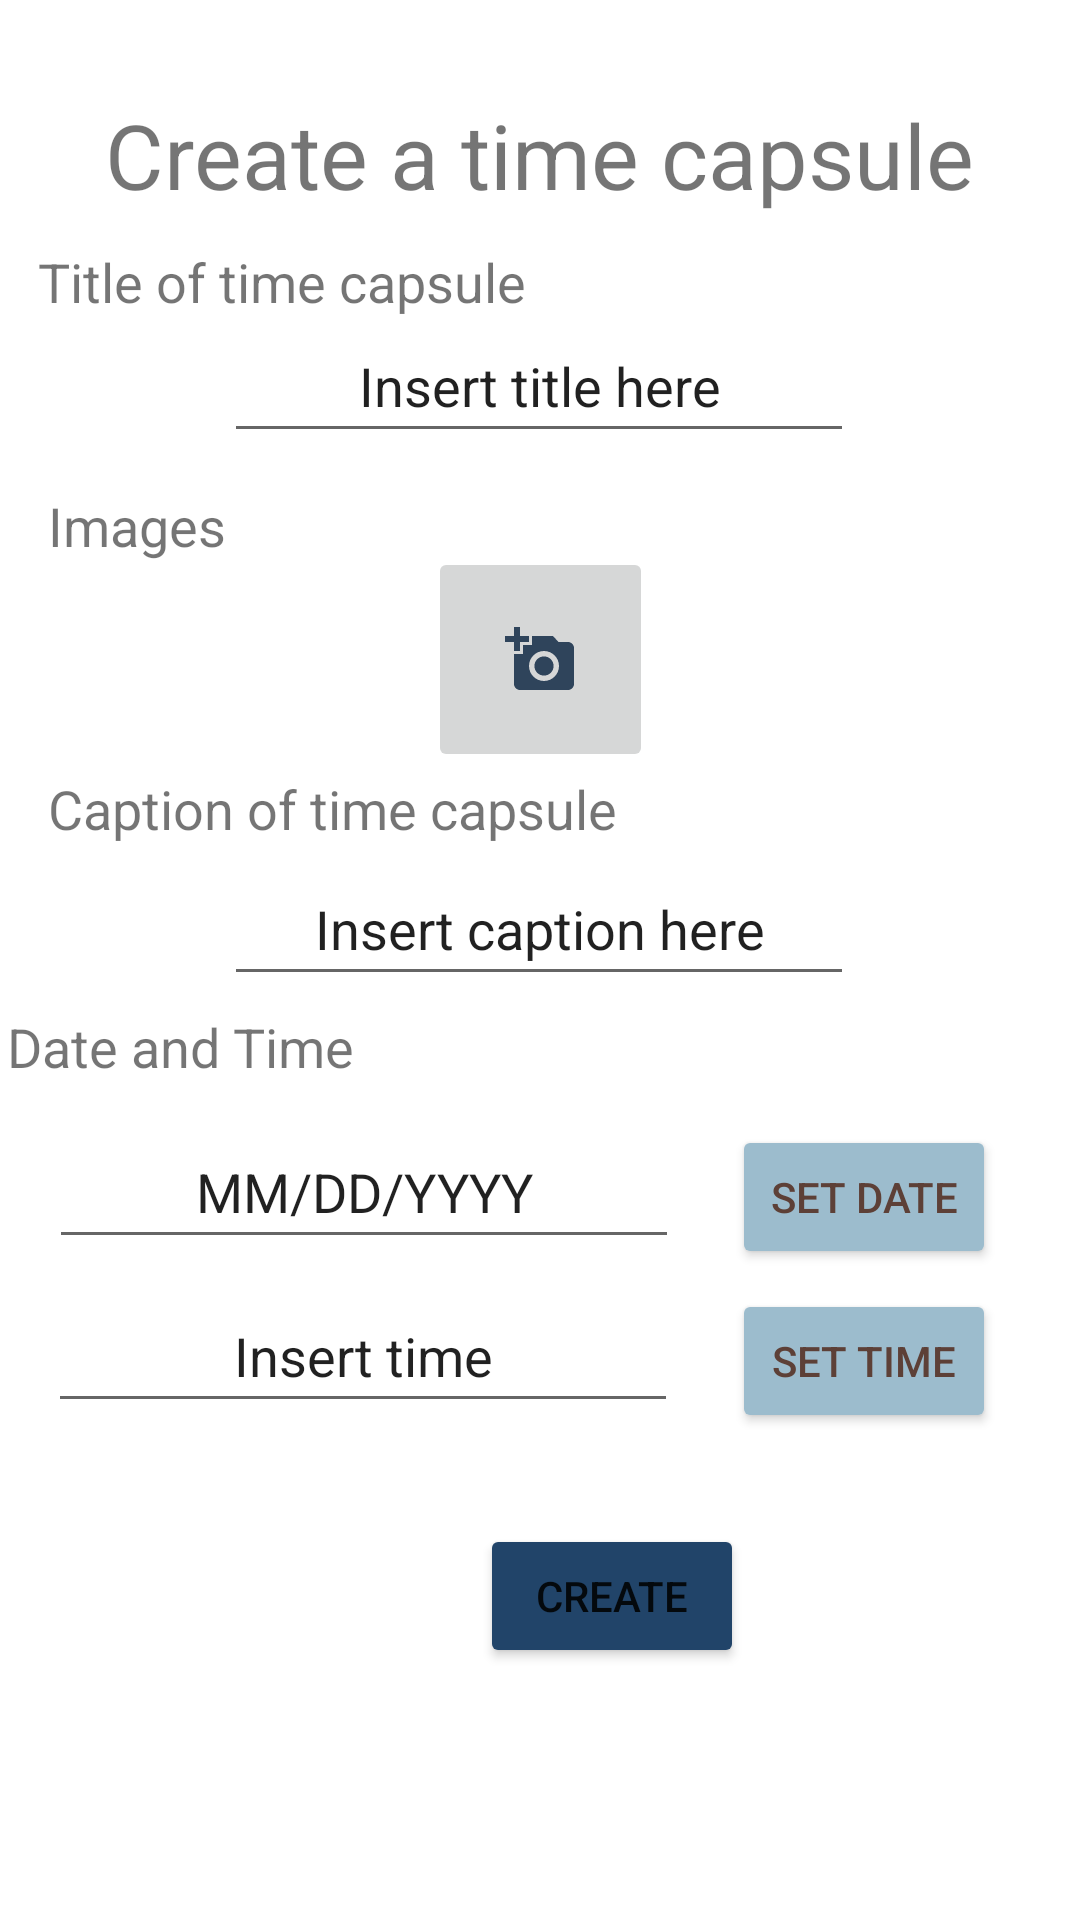

Layout XML and referenced resources for this Android screen:
<!-- AndroidManifest.xml: application theme Theme.Nostalijar -->
<!-- res/layout/fragment_create_time_capsule_page.xml -->
<?xml version="1.0" encoding="utf-8"?>
<androidx.constraintlayout.widget.ConstraintLayout xmlns:android="http://schemas.android.com/apk/res/android"
    xmlns:app="http://schemas.android.com/apk/res-auto"
    xmlns:tools="http://schemas.android.com/tools"
    android:layout_width="match_parent"
    android:layout_height="match_parent">

    <TextView
        android:id="@+id/createBlurbTV"
        android:layout_width="wrap_content"
        android:layout_height="wrap_content"
        android:text="@string/create_a_time_capsule"
        android:textSize="30sp"
        app:layout_constraintBottom_toTopOf="@+id/inputTitle"
        app:layout_constraintEnd_toEndOf="parent"
        app:layout_constraintStart_toStartOf="parent"
        app:layout_constraintTop_toTopOf="parent"
        app:layout_constraintVertical_bias="0.468" />

    <TextView
        android:id="@+id/timeCapsuleTitleTV"
        android:layout_width="wrap_content"
        android:layout_height="wrap_content"
        android:layout_marginTop="10dp"
        android:layout_marginBottom="10dp"
        android:labelFor="@+id/inputTitle"
        android:text="@string/title_of_time_capsule"
        android:textSize="18sp"
        app:layout_constraintBottom_toTopOf="@+id/inputTitle"
        app:layout_constraintEnd_toEndOf="parent"
        app:layout_constraintHorizontal_bias="0.064"
        app:layout_constraintStart_toStartOf="parent"
        app:layout_constraintTop_toBottomOf="@+id/createBlurbTV"
        app:layout_constraintVertical_bias="0.0" />

    <EditText
        android:id="@+id/inputTitle"
        android:layout_width="wrap_content"
        android:layout_height="wrap_content"
        android:autofillHints="Insert title here"
        android:ems="10"
        android:inputType="text"
        android:minHeight="48dp"
        android:text="@string/insert_title_here"
        android:textAlignment="center"
        app:layout_constraintBottom_toTopOf="@+id/inputImageBtn"
        app:layout_constraintEnd_toEndOf="parent"
        app:layout_constraintHorizontal_bias="0.497"
        app:layout_constraintStart_toStartOf="parent"
        app:layout_constraintTop_toBottomOf="@+id/createBlurbTV"
        app:layout_constraintVertical_bias="1.0" />


    <TextView
        android:id="@+id/timeCapsuleImageTV"
        android:layout_width="wrap_content"
        android:layout_height="wrap_content"
        android:layout_marginStart="16dp"
        android:layout_marginEnd="246dp"
        android:labelFor="@+id/inputImageBtn"
        android:text="@string/images"
        android:textSize="18sp"
        app:layout_constraintBottom_toBottomOf="parent"
        app:layout_constraintEnd_toEndOf="parent"
        app:layout_constraintHorizontal_bias="0.0"
        app:layout_constraintStart_toStartOf="parent"
        app:layout_constraintTop_toTopOf="parent"
        app:layout_constraintVertical_bias="0.265" />

    <ImageButton
        android:id="@+id/inputImageBtn"
        android:layout_width="75dp"
        android:layout_height="75dp"
        android:contentDescription="@string/user_images"
        app:layout_constraintBottom_toBottomOf="parent"
        app:layout_constraintEnd_toEndOf="parent"
        app:layout_constraintStart_toStartOf="parent"
        app:layout_constraintTop_toTopOf="parent"
        app:layout_constraintVertical_bias="0.323"
        app:srcCompat="@drawable/ic_add_a_photo_24" />

    <TextView
        android:id="@+id/timeCapsuleCaptionTV"
        android:layout_width="wrap_content"
        android:layout_height="wrap_content"
        android:layout_marginStart="16dp"
        android:layout_marginEnd="180dp"
        android:labelFor="@+id/inputCaption"
        android:text="@string/caption_of_time_capsule"
        android:textSize="18sp"
        app:layout_constraintBottom_toBottomOf="parent"
        app:layout_constraintEnd_toEndOf="parent"
        app:layout_constraintHorizontal_bias="0.0"
        app:layout_constraintStart_toStartOf="parent"
        app:layout_constraintTop_toTopOf="parent"
        app:layout_constraintVertical_bias="0.418" />

    <EditText
        android:id="@+id/inputCaption"
        android:layout_width="wrap_content"
        android:layout_height="wrap_content"
        android:autofillHints=""
        android:ems="10"
        android:inputType="text"
        android:minHeight="48dp"
        android:text="@string/insert_caption_here"
        android:textAlignment="center"
        app:layout_constraintBottom_toBottomOf="parent"
        app:layout_constraintEnd_toEndOf="parent"
        app:layout_constraintHorizontal_bias="0.497"
        app:layout_constraintStart_toStartOf="parent"
        app:layout_constraintTop_toTopOf="parent"
        app:layout_constraintVertical_bias="0.48" />

    <TextView
        android:id="@+id/setDateTimeTV"
        android:layout_width="wrap_content"
        android:layout_height="wrap_content"
        android:layout_marginEnd="246dp"
        android:labelFor="@+id/inputDate"
        android:text="@string/set_date_and_time"
        android:textSize="18sp"
        app:layout_constraintBottom_toBottomOf="parent"
        app:layout_constraintEnd_toEndOf="parent"
        app:layout_constraintHorizontal_bias="0.888"
        app:layout_constraintStart_toStartOf="parent"
        app:layout_constraintTop_toTopOf="parent"
        app:layout_constraintVertical_bias="0.547" />

    <EditText
        android:id="@+id/inputTime"
        android:layout_width="wrap_content"
        android:layout_height="wrap_content"
        android:autofillHints="Date"
        android:ems="10"
        android:inputType="time"
        android:minHeight="48dp"
        android:text="@string/insert_time"
        android:textAlignment="center"
        app:layout_constraintBottom_toBottomOf="parent"
        app:layout_constraintEnd_toStartOf="@+id/setTimeBtn"
        app:layout_constraintHorizontal_bias="0.471"
        app:layout_constraintStart_toStartOf="parent"
        app:layout_constraintTop_toTopOf="parent"
        app:layout_constraintVertical_bias="0.72" />

    <EditText
        android:id="@+id/inputDate"
        android:layout_width="wrap_content"
        android:layout_height="wrap_content"
        android:autofillHints="Date"
        android:ems="10"
        android:inputType="date"
        android:minHeight="48dp"
        android:text="@string/mm_dd_yyyy"
        android:textAlignment="center"
        app:layout_constraintBottom_toBottomOf="parent"
        app:layout_constraintEnd_toStartOf="@+id/setDateBtn"
        app:layout_constraintHorizontal_bias="0.485"
        app:layout_constraintStart_toStartOf="parent"
        app:layout_constraintTop_toTopOf="parent"
        app:layout_constraintVertical_bias="0.628" />

    <Button
        android:id="@+id/setDateBtn"
        android:layout_width="wrap_content"
        android:layout_height="wrap_content"
        android:layout_marginEnd="28dp"
        android:backgroundTint="#9CBCCD"
        android:text="@string/set_date"
        android:textColor="#5D4037"
        app:layout_constraintBaseline_toBaselineOf="@+id/inputDate"
        app:layout_constraintEnd_toEndOf="parent" />

    <Button
        android:id="@+id/setTimeBtn"
        android:layout_width="wrap_content"
        android:layout_height="wrap_content"
        android:layout_marginEnd="28dp"
        android:backgroundTint="#9CBCCD"
        android:text="@string/set_time"
        android:textColor="#5D4037"
        app:layout_constraintBaseline_toBaselineOf="@+id/inputTime"
        app:layout_constraintEnd_toEndOf="parent" />

    <Button
        android:id="@+id/createBtn"
        android:layout_width="wrap_content"
        android:layout_height="wrap_content"
        android:layout_marginStart="160dp"
        android:layout_marginEnd="160dp"
        android:backgroundTint="#214469"
        android:text="@string/create"
        app:layout_constraintBottom_toBottomOf="parent"
        app:layout_constraintEnd_toEndOf="parent"
        app:layout_constraintHorizontal_bias="0.0"
        app:layout_constraintLeft_toLeftOf="parent"
        app:layout_constraintRight_toRightOf="parent"
        app:layout_constraintStart_toStartOf="parent"
        app:layout_constraintTop_toBottomOf="@+id/setTimeBtn"
        app:layout_constraintVertical_bias="0.265" />

</androidx.constraintlayout.widget.ConstraintLayout>
<!-- resources referenced by this layout -->
<resources>
  <!-- drawable ic_add_a_photo_24 (drawable) -->
  <vector android:height="24dp"
      android:tint="#2F445B"
      android:viewportHeight="24"
      android:viewportWidth="24"
      android:width="24dp"
      xmlns:android="http://schemas.android.com/apk/res/android">
      <path
          android:fillColor="@android:color/white"
          android:pathData="M3,4V1h2v3h3v2H5v3H3V6H0V4H3zM6,10V7h3V4h7l1.83,2H21c1.1,0 2,0.9 2,2v12c0,1.1 -0.9,2 -2,2H5c-1.1,0 -2,-0.9 -2,-2V10H6zM13,19c2.76,0 5,-2.24 5,-5s-2.24,-5 -5,-5s-5,2.24 -5,5S10.24,19 13,19zM9.8,14c0,1.77 1.43,3.2 3.2,3.2s3.2,-1.43 3.2,-3.2s-1.43,-3.2 -3.2,-3.2S9.8,12.23 9.8,14z"/>
  </vector>
  <string name="caption_of_time_capsule">Caption of time capsule</string>
  <string name="create">Create</string>
  <string name="create_a_time_capsule">Create a time capsule</string>
  <string name="images">Images</string>
  <string name="insert_caption_here">Insert caption here</string>
  <string name="insert_time">Insert time</string>
  <string name="insert_title_here">Insert title here</string>
  <string name="mm_dd_yyyy">MM/DD/YYYY</string>
  <string name="set_date">Set Date</string>
  <string name="set_date_and_time">Set Date and Time</string>
  <string name="set_time">Set Time</string>
  <string name="title_of_time_capsule">Title of time capsule</string>
  <string name="user_images">user images</string>
  <style name="Theme.Nostalijar" parent="Theme.MaterialComponents.DayNight.DarkActionBar">
          
          <item name="colorPrimary">@color/purple_500</item>
          <item name="colorPrimaryVariant">@color/purple_700</item>
          <item name="colorOnPrimary">@color/white</item>
          
          <item name="colorSecondary">@color/teal_200</item>
          <item name="colorSecondaryVariant">@color/teal_700</item>
          <item name="colorOnSecondary">@color/black</item>
          
          <item name="android:statusBarColor">?attr/colorPrimaryVariant</item>
          
      </style>
  <color name="purple_500">#FF6200EE</color>
  <color name="purple_700">#FF3700B3</color>
  <color name="white">#FFFFFFFF</color>
  <color name="teal_200">#FF03DAC5</color>
  <color name="teal_700">#FF018786</color>
  <color name="black">#FF000000</color>
</resources>
